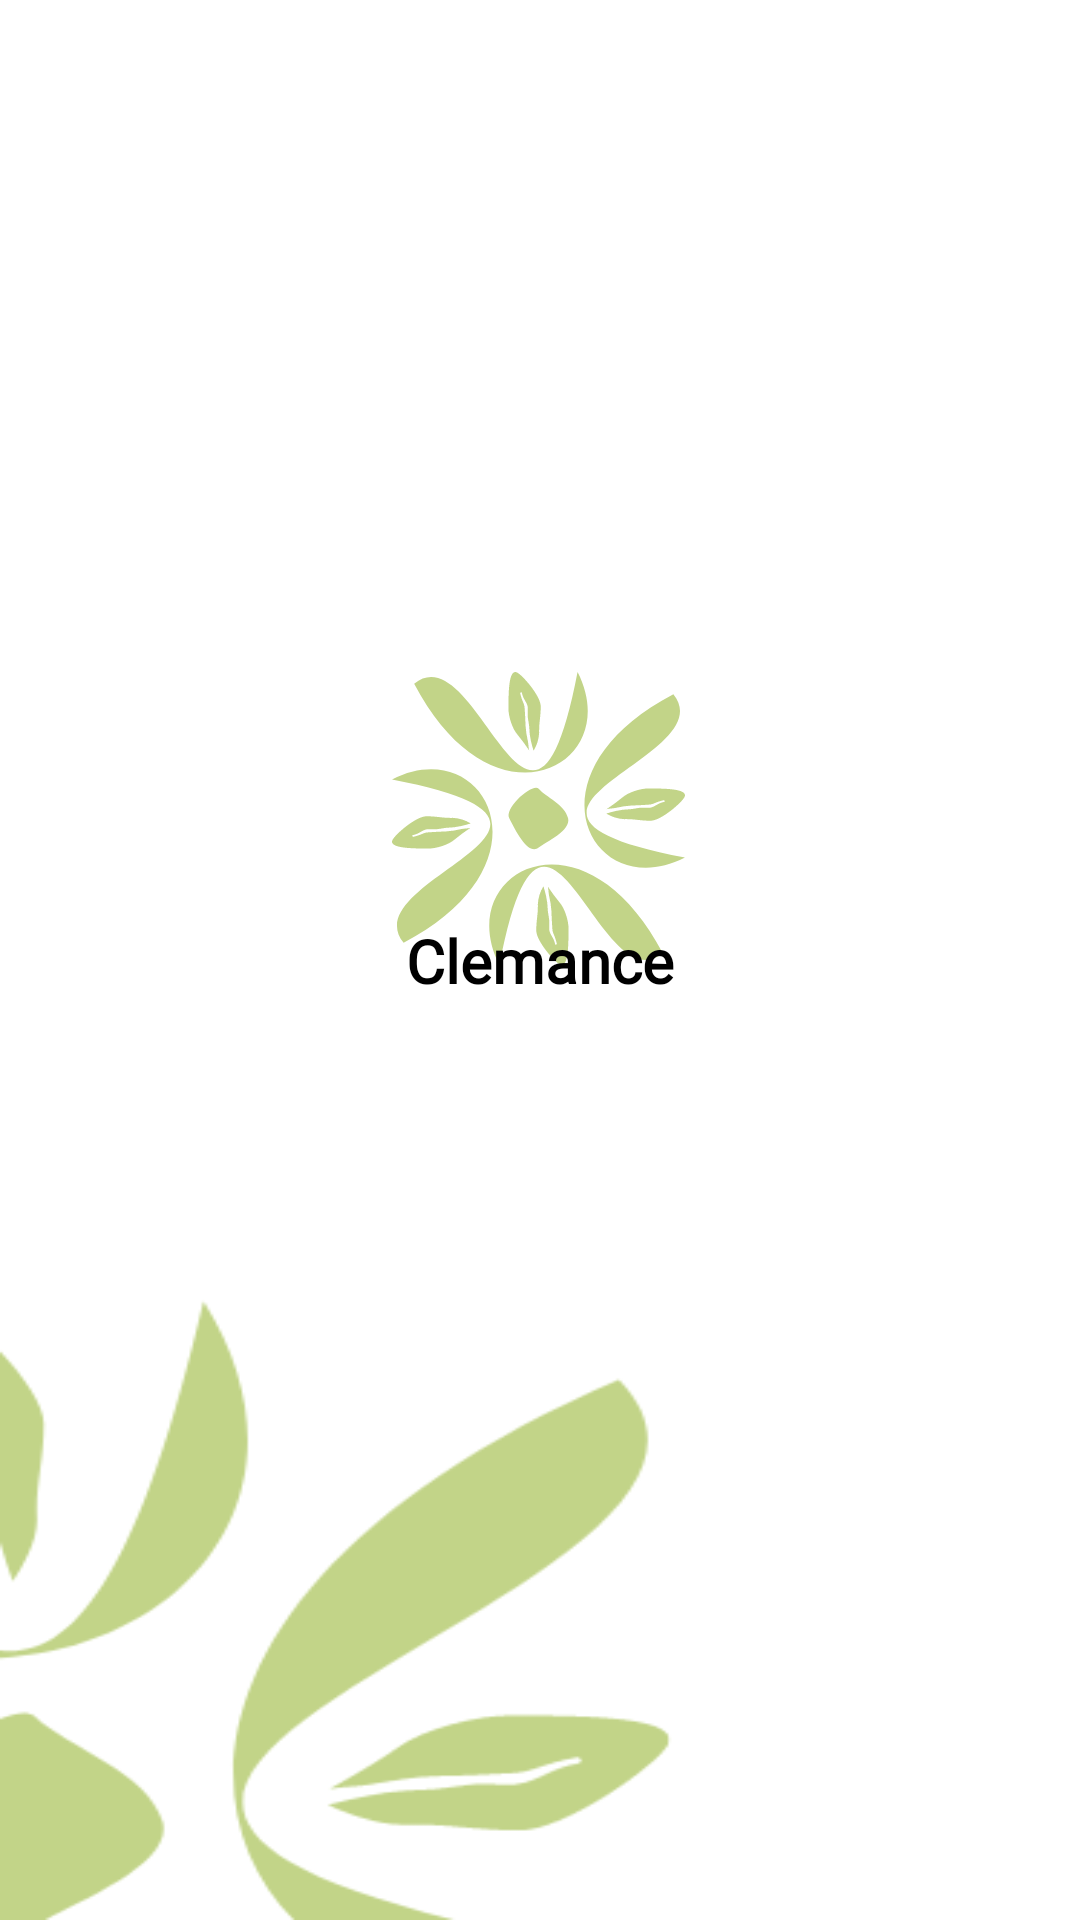

This screen was rendered from an Android layout file. Write that file and the resources it references.
<!-- AndroidManifest.xml: application theme Theme.MyPlant -->
<!-- res/layout/activity_main.xml -->
<?xml version="1.0" encoding="utf-8"?>
<androidx.constraintlayout.widget.ConstraintLayout xmlns:android="http://schemas.android.com/apk/res/android"
    xmlns:app="http://schemas.android.com/apk/res-auto"
    xmlns:tools="http://schemas.android.com/tools"
    android:layout_width="match_parent"
    android:layout_height="match_parent"
    android:background="@drawable/splach"
    tools:context=".MainActivity">

    <ImageView
        android:layout_width="wrap_content"
        android:layout_height="wrap_content"
        android:layout_marginTop="224dp"
        android:src="@drawable/ic_logo"
        app:layout_constraintEnd_toEndOf="parent"
        app:layout_constraintHorizontal_bias="0.498"
        app:layout_constraintStart_toStartOf="parent"
        app:layout_constraintTop_toTopOf="parent"
        tools:ignore="MissingConstraints" />

    <TextView
        android:id="@+id/textView"
        android:layout_width="wrap_content"
        android:layout_height="wrap_content"
        android:text="Clemance"
        android:fontFamily="@font/montserrat"
        android:textStyle="bold"
        android:textSize="20dp"
        android:textColor="@color/black"
        app:layout_constraintBottom_toBottomOf="parent"
        app:layout_constraintEnd_toEndOf="parent"
        app:layout_constraintStart_toStartOf="parent"
        app:layout_constraintTop_toTopOf="parent"
        tools:ignore="MissingConstraints" />


</androidx.constraintlayout.widget.ConstraintLayout>
<!-- resources referenced by this layout -->
<resources>
  <color name="black">#FF000000</color>
  <!-- drawable ic_logo: vector/xml drawable (drawable-v24, 3961 chars, omitted) -->
  <!-- drawable splach: png bitmap (drawable-v24, 18700 bytes) -->
  <style name="Theme.MyPlant" parent="Theme.MaterialComponents.DayNight.NoActionBar">
          
          <item name="colorPrimary">@color/purple_500</item>
          <item name="colorPrimaryVariant">@color/purple_700</item>
          <item name="colorOnPrimary">@color/white</item>
          
          <item name="colorSecondary">@color/teal_200</item>
          <item name="colorSecondaryVariant">@color/teal_700</item>
          <item name="colorOnSecondary">@color/black</item>
          
          <item name="android:statusBarColor" tools:targetApi="l">?attr/colorPrimaryVariant</item>
          
      </style>
  <color name="purple_500">#3C6934</color>
  <color name="purple_700">#D1CBCB</color>
  <color name="white">#FFFFFFFF</color>
  <color name="teal_200">#FFA702</color>
  <color name="teal_700">#FF018786</color>
</resources>
